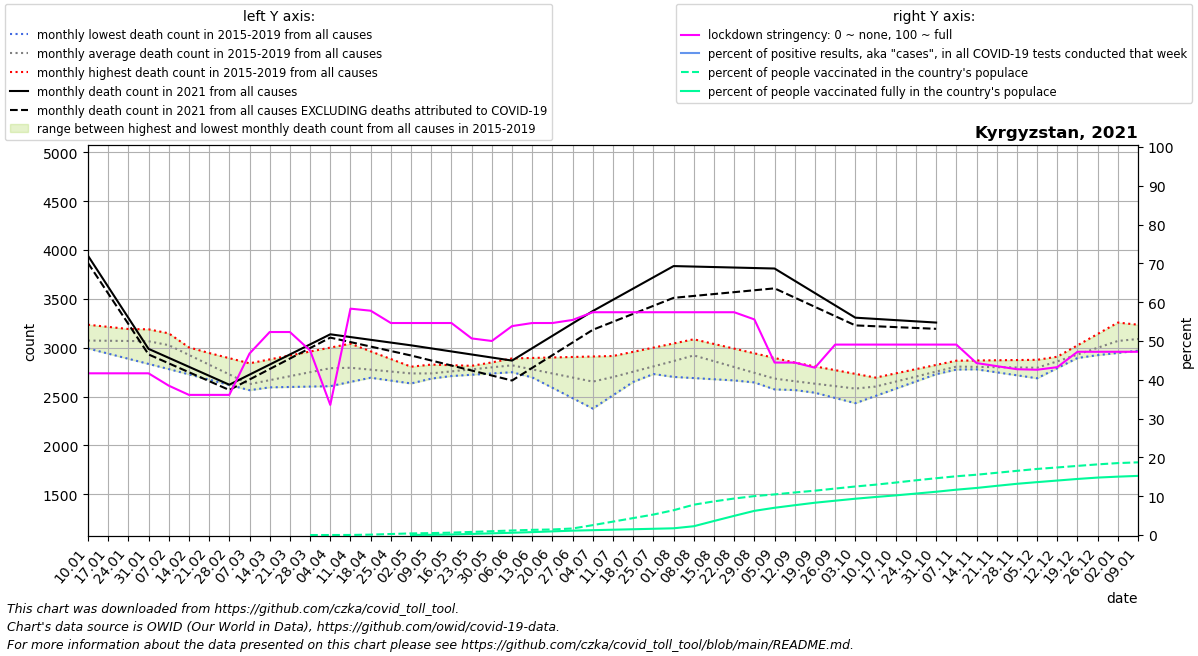

The file beside this chart, header and first rows:
date, location, time_unit, time, deaths_2010_all_ages, deaths_2011_all_ages, deaths_2012_all_ages, deaths_2013_all_ages, deaths_2014_all_ages, deaths_2015_all_ages, deaths_2016_all_ages, deaths_2017_all_ages, deaths_2018_all_ages, deaths_2019_all_ages, deaths_2020_all_ages, deaths_2021_all_ages, new_deaths, new_cases_smoothed, new_tests_smoothed, stringency_index, people_vaccinated, people_fully_vaccinated, population, positive_test_percent
2021-01-10, Kyrgyzstan, monthly, 1, , , , , , , 3024, 3235, 2992, 3041, 3206, 3941, 74.25, 121.6, , 41.67, , , 6628347, 
2021-01-17, Kyrgyzstan, monthly, 2, , , , , , , 3078, 3213, 2939, 3052, 3175, 3624, 68.5, 138.1, , 41.67, , , 6628347, 
2021-01-24, Kyrgyzstan, monthly, 3, , , , , , , 3133, 3191, 2887, 3063, 3144, 3306, 62.75, 113.6, , 41.67, , , 6628347, 
2021-01-31, Kyrgyzstan, monthly, 4, , , , , , , 3188, 3169, 2834, 3074, 3113, 2988, 57.0, 106.7, , 41.67, , , 6628347, 
2021-02-07, Kyrgyzstan, monthly, 5, , , , , , 3051, 3064, 3147, 2781, 3085, 3082, 2896, 56.25, 74.0, , 38.49, , , 6628347, 
2021-02-14, Kyrgyzstan, monthly, 6, , , , , , 2998, 2940, 3003, 2727, 2961, 3036, 2804, 55.5, 65.51, , 36.11, , , 6628347, 
2021-02-21, Kyrgyzstan, monthly, 7, , , , , , 2946, 2815, 2860, 2673, 2838, 2991, 2713, 54.75, 58.57, , 36.11, , , 6628347, 
2021-02-28, Kyrgyzstan, monthly, 8, , , , , , 2893, 2691, 2716, 2619, 2714, 2946, 2621, 54.0, 52.55, , 36.11, , , 6628347, 
2021-03-07, Kyrgyzstan, monthly, 9, , , , , , 2840, 2567, 2572, 2565, 2590, 2900, 2724, 50.0, 48.31, , 46.76, , , 6628347, 
2021-03-14, Kyrgyzstan, monthly, 10, , , , , , 2880, 2602, 2617, 2646, 2594, 2798, 2827, 46.0, 43.12, , 52.31, , , 6628347, 
2021-03-21, Kyrgyzstan, monthly, 11, , , , , , 2920, 2636, 2662, 2726, 2598, 2696, 2931, 42.0, 64.51, , 52.31, , , 6628347, 
2021-03-28, Kyrgyzstan, monthly, 12, , , , , , 2961, 2670, 2706, 2806, 2602, 2594, 3034, 38.0, 86.96, , 47.55, 0.0, , 6628347, 
2021-04-04, Kyrgyzstan, monthly, 13, , , , , , 3001, 2705, 2751, 2887, 2606, 2492, 3137, 34.0, 113.2, , 33.53, 286.2, , 6628347, 
2021-04-11, Kyrgyzstan, monthly, 14, , , , , , 3041, 2700, 2722, 2859, 2650, 2390, 3109, 51.5, 153.3, , 58.33, 1138, , 6628347, 
2021-04-18, Kyrgyzstan, monthly, 15, , , , , , 2962, 2694, 2692, 2832, 2694, 2108, 3080, 69.0, 209.5, , 57.8, 6769, , 6628347, 
2021-04-25, Kyrgyzstan, monthly, 16, , , , , , 2884, 2689, 2663, 2804, 2739, 1826, 3052, 86.5, 263.4, , 54.63, 17662, , 6628347, 
2021-05-02, Kyrgyzstan, monthly, 17, , , , , , 2806, 2684, 2634, 2777, 2783, 1545, 3024, 104.0, 289.3, , 54.63, 27445, 1651, 6628347, 
2021-05-09, Kyrgyzstan, monthly, 18, , , , , , 2727, 2697, 2684, 2749, 2827, 1263, 2993, 124.0, 333.4, , 54.63, 33226, 4028, 6628347, 
2021-05-16, Kyrgyzstan, monthly, 19, , , , , , 2768, 2710, 2733, 2756, 2821, 1677, 2962, 144.0, 325.3, , 54.63, 40779, 9012, 6628347, 
2021-05-23, Kyrgyzstan, monthly, 20, , , , , , 2808, 2723, 2783, 2762, 2814, 2091, 2930, 164.0, 282.8, , 50.66, 52964, 18855, 6628347, 
2021-05-30, Kyrgyzstan, monthly, 21, , , , , , 2849, 2736, 2832, 2768, 2808, 2505, 2899, 184.0, 287.0, , 50.0, 65289, 28846, 6628347, 
2021-06-06, Kyrgyzstan, monthly, 22, , , , , , 2890, 2749, 2882, 2775, 2802, 2919, 2868, 204.0, 323.4, , 53.84, 77614, 38837, 6628347, 
2021-06-13, Kyrgyzstan, monthly, 23, , , , , , 2895, 2766, 2802, 2730, 2696, 3047, 2995, 201.0, 413.9, , 54.63, 88620, 49482, 6628347, 
2021-06-20, Kyrgyzstan, monthly, 24, , , , , , 2900, 2784, 2723, 2684, 2590, 3175, 3122, 198.0, 580.3, , 54.63, 94876, 62486, 6628347, 
2021-06-27, Kyrgyzstan, monthly, 25, , , , , , 2905, 2802, 2644, 2639, 2483, 3303, 3248, 195.0, 766.8, , 55.42, 111847, 74619, 6628347, 
2021-07-04, Kyrgyzstan, monthly, 26, , , , , , 2910, 2819, 2564, 2594, 2377, 3431, 3375, 192.0, 1160, , 57.41, 168815, 82910, 6628347, 
2021-07-11, Kyrgyzstan, monthly, 27, , , , , , 2915, 2790, 2623, 2658, 2513, 3559, 3490, 225.2, 1358, , 57.41, 229115, 90881, 6628347, 
2021-07-18, Kyrgyzstan, monthly, 28, , , , , , 2958, 2760, 2682, 2721, 2650, 3680, 3605, 258.5, 1310, , 57.41, 289416, 98852, 6628347, 
2021-07-25, Kyrgyzstan, monthly, 29, , , , , , 3000, 2730, 2740, 2785, 2786, 3802, 3720, 291.8, 1265, , 57.41, 349716, 106823, 6628347, 
2021-08-01, Kyrgyzstan, monthly, 30, , , , , , 3043, 2701, 2799, 2848, 2923, 3924, 3835, 325.0, 1025, , 57.41, 423679, 114827, 6628347, 
2021-08-08, Kyrgyzstan, monthly, 31, , , , , , 3086, 2689, 2858, 2912, 3059, 4045, 3830, 300.6, 851.9, , 57.41, 518009, 150313, 6628347, 
2021-08-15, Kyrgyzstan, monthly, 32, , , , , , 3038, 2677, 2787, 2846, 2960, 4150, 3825, 276.2, 549.4, , 57.41, 574677, 239729, 6628347, 
2021-08-22, Kyrgyzstan, monthly, 33, , , , , , 2990, 2665, 2716, 2779, 2861, 4256, 3820, 251.8, 336, , 57.41, 623446, 327620, 6628347, 
2021-08-29, Kyrgyzstan, monthly, 34, , , , , , 2943, 2653, 2644, 2712, 2762, 4361, 3815, 227.4, 232.9, , 55.56, 664917, 412894, 6628347, 
2021-09-05, Kyrgyzstan, monthly, 35, , , , , , 2895, 2641, 2573, 2646, 2663, 4467, 3810, 203.0, 177.1, , 44.44, 693815, 465535, 6628347, 
2021-09-12, Kyrgyzstan, monthly, 36, , , , , , 2847, 2630, 2566, 2592, 2647, 4572, 3684, 172.0, 120.8, , 44.44, 726952, 509345, 6628347, 
2021-09-19, Kyrgyzstan, monthly, 37, , , , , , 2809, 2619, 2560, 2539, 2631, 4282, 3558, 141.0, 85.69, , 43.12, 757491, 551827, 6628347, 
2021-09-26, Kyrgyzstan, monthly, 38, , , , , , 2770, 2608, 2554, 2486, 2616, 3992, 3433, 110.0, 78.78, , 49.07, 793769, 586271, 6628347, 
2021-10-03, Kyrgyzstan, monthly, 39, , , , , , 2732, 2597, 2547, 2432, 2600, 3701, 3307, 79.0, 71.16, , 49.07, 828952, 620109, 6628347, 
2021-10-10, Kyrgyzstan, monthly, 40, , , , , , 2694, 2633, 2593, 2506, 2584, 3411, 3294, 75.25, 71.31, , 49.07, 860070, 649735, 6628347, 
2021-10-17, Kyrgyzstan, monthly, 41, , , , , , 2737, 2669, 2639, 2580, 2640, 3414, 3282, 71.5, 80.67, , 49.07, 896273, 677269, 6628347, 
2021-10-24, Kyrgyzstan, monthly, 42, , , , , , 2780, 2704, 2685, 2655, 2696, 3417, 3270, 67.75, 91.55, , 49.07, 934764, 708034, 6628347, 
2021-10-31, Kyrgyzstan, monthly, 43, , , , , , 2824, 2740, 2731, 2729, 2753, 3420, 3257, 64.0, 105, , 49.07, 969993, 739171, 6628347, 
2021-11-07, Kyrgyzstan, monthly, 44, , , , , , 2867, 2776, 2777, 2803, 2809, 3423, , 66.2, 89.86, , 49.07, 1003475, 774540, 6628347, 
2021-11-14, Kyrgyzstan, monthly, 45, , , , , , 2869, 2780, 2787, 2803, 2778, 3569, , 68.4, 71.8, , 44.31, 1029900, 803875, 6628347, 
2021-11-21, Kyrgyzstan, monthly, 46, , , , , , 2871, 2784, 2796, 2804, 2748, 3715, , 70.6, 78.98, , 43.52, 1063010, 840021, 6628347, 
2021-11-28, Kyrgyzstan, monthly, 47, , , , , , 2874, 2787, 2806, 2804, 2718, 3862, , 72.8, 59.78, , 42.72, 1096289, 875028, 6628347, 
2021-12-05, Kyrgyzstan, monthly, 48, , , , , , 2876, 2791, 2816, 2804, 2687, 4008, , 75.0, 55.18, , 42.59, 1128827, 903545, 6628347, 
2021-12-12, Kyrgyzstan, monthly, 49, , , , , , 2878, 2908, 2873, 2851, 2791, 4154, , 70.25, 50.53, , 43.25, 1154262, 930678, 6628347, 
2021-12-19, Kyrgyzstan, monthly, 50, , , , , , 2901, 3024, 2930, 2899, 2895, 4180, , 65.5, 40.29, , 47.22, 1180767, 957786, 6628347, 
2021-12-26, Kyrgyzstan, monthly, 51, , , , , , 2924, 3140, 2988, 2946, 2998, 4206, , 60.75, 39.49, , 47.22, 1206700, 981237, 6628347, 
2022-01-02, Kyrgyzstan, monthly, 52, , , , , , 2946, 3257, 3045, 2994, 3102, 4233, , 56.0, 39.24, , 47.22, 1228683, 997175, 6628347, 
2022-01-09, Kyrgyzstan, monthly, 1, , , , , , 2969, 3235, 2992, 3041, 3206, 4259, , 50.4, 91.75, , 47.22, 1241470, 1010200, 6628347, 
